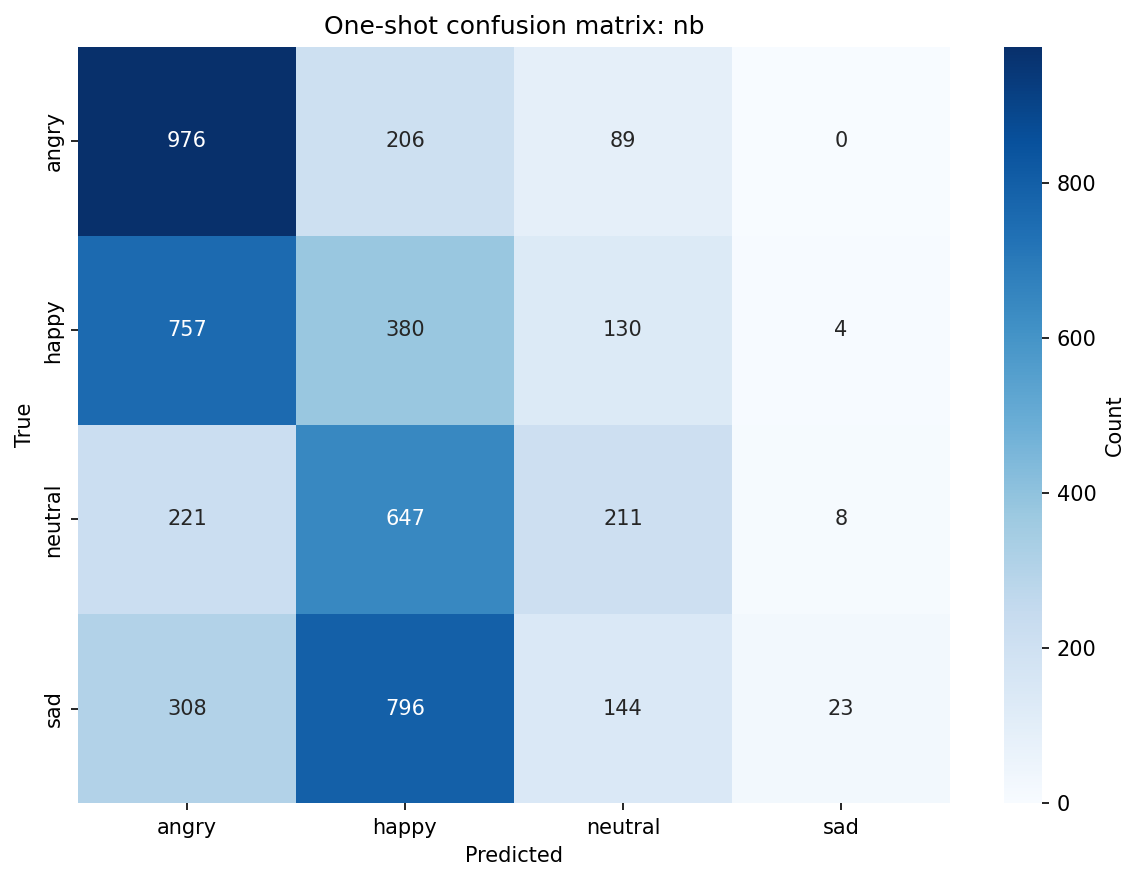

The table this chart was drawn from, first rows:
, angry, happy, neutral, sad
angry, 976, 206, 89, 0
happy, 757, 380, 130, 4
neutral, 221, 647, 211, 8
sad, 308, 796, 144, 23
